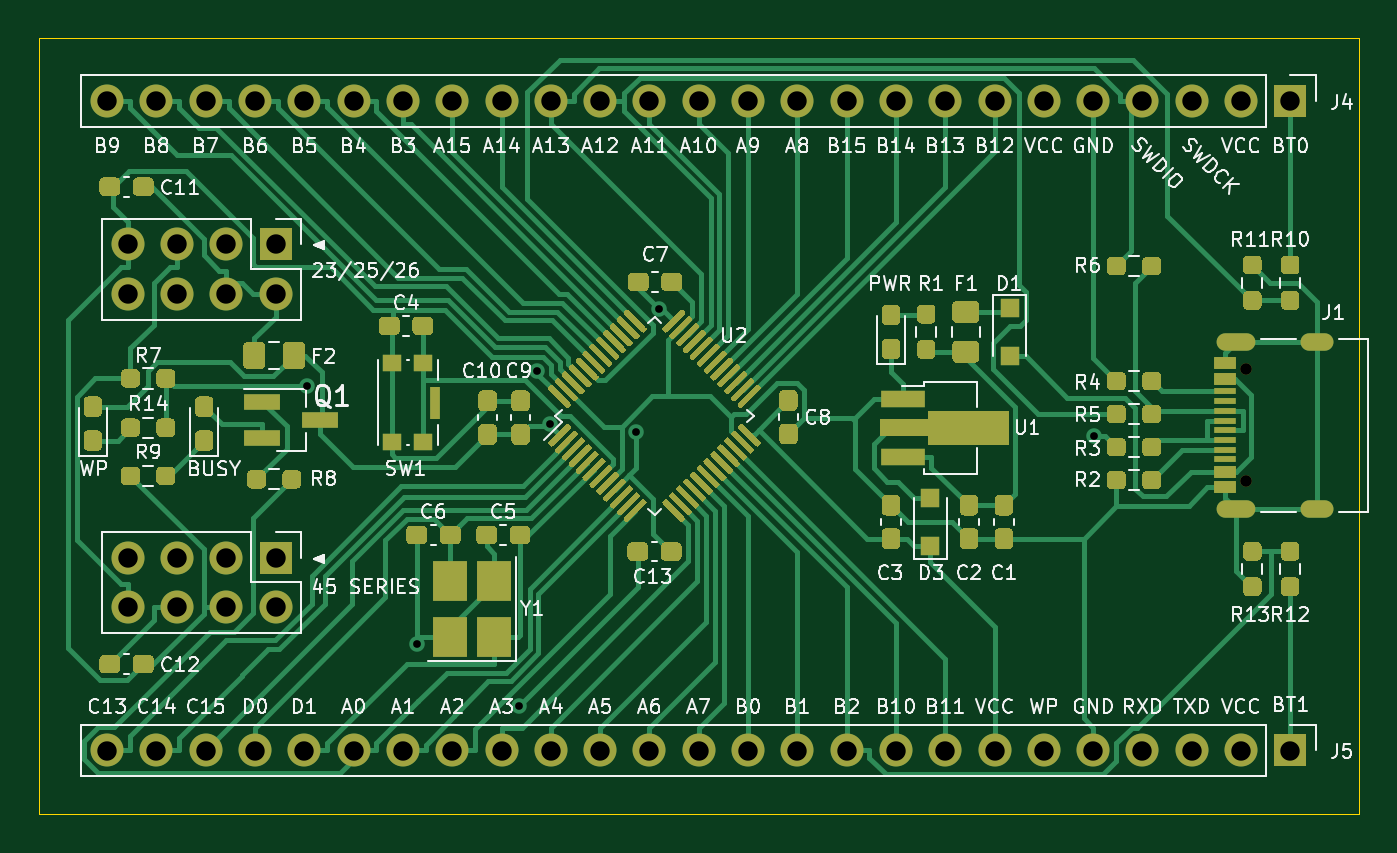
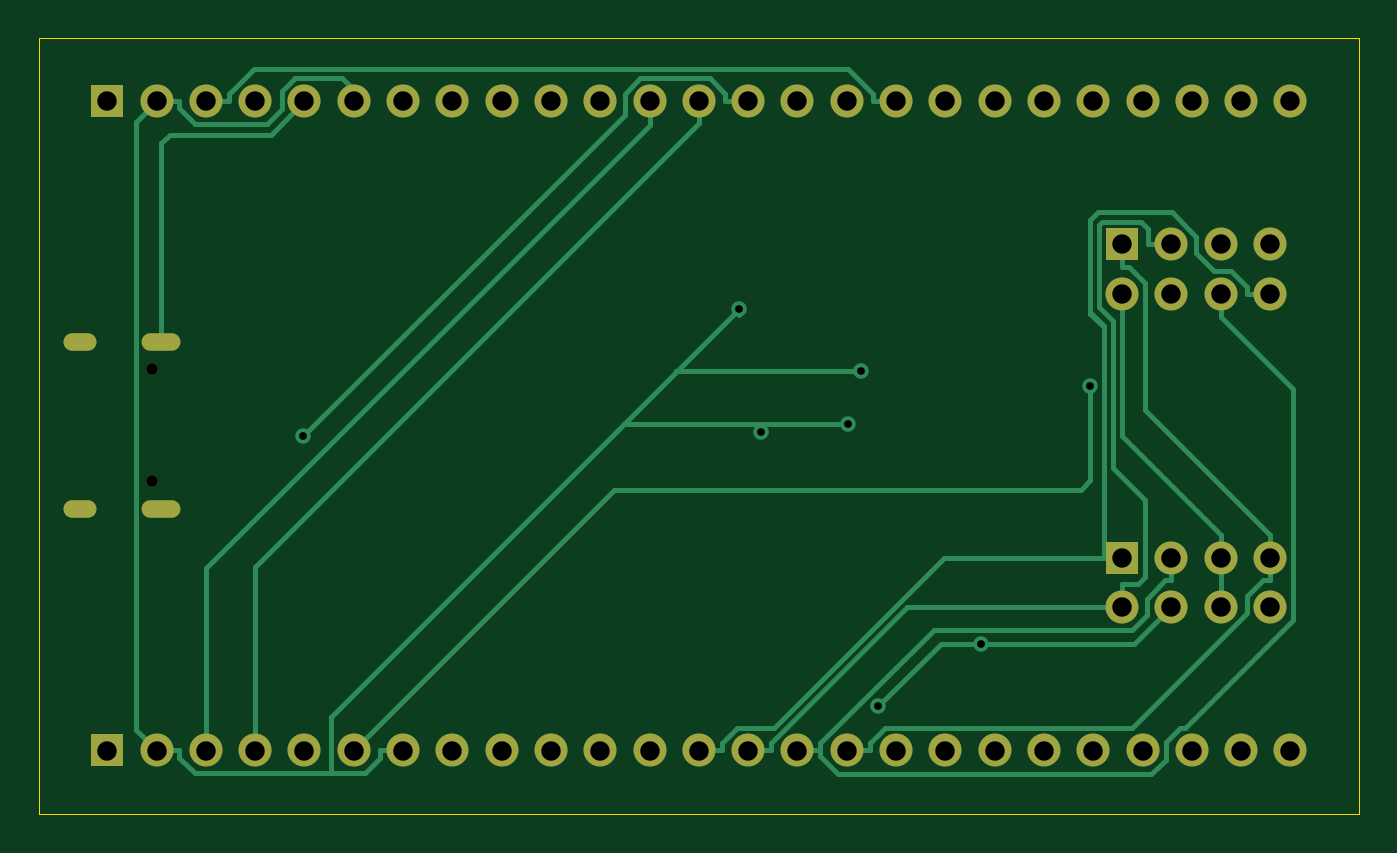
Circuit board: 9 layer files. Board 68.0 x 40.0 mm.
- bottom_copper: stm32-io-extend-B_Cu.gbl (12810 bytes)
- bottom_mask: stm32-io-extend-B_Mask.gbs (2485 bytes)
- outline: stm32-io-extend-Edge_Cuts.gm1 (700 bytes)
- top_copper: stm32-io-extend-F_Cu.gtl (82931 bytes)
- top_mask: stm32-io-extend-F_Mask.gts (41284 bytes)
- paste: stm32-io-extend-F_Paste.gtp (39364 bytes)
- top_silk: stm32-io-extend-F_SilkS.gto (74829 bytes)
- drill: stm32-io-extend-NPTH.drl (343 bytes)
- drill: stm32-io-extend-PTH.drl (1632 bytes)

=== bottom_copper: stm32-io-extend-B_Cu.gbl (12810 bytes, source omitted) ===
=== bottom_mask: stm32-io-extend-B_Mask.gbs ===
G04 #@! TF.GenerationSoftware,KiCad,Pcbnew,5.1.8+dfsg1-1~bpo10+1*
G04 #@! TF.CreationDate,2020-12-26T22:42:37+08:00*
G04 #@! TF.ProjectId,stm32-io-extend,73746d33-322d-4696-9f2d-657874656e64,rev?*
G04 #@! TF.SameCoordinates,PX4cf27c8PY5b7b308*
G04 #@! TF.FileFunction,Soldermask,Bot*
G04 #@! TF.FilePolarity,Negative*
%FSLAX46Y46*%
G04 Gerber Fmt 4.6, Leading zero omitted, Abs format (unit mm)*
G04 Created by KiCad (PCBNEW 5.1.8+dfsg1-1~bpo10+1) date 2020-12-26 22:42:37*
%MOMM*%
%LPD*%
G01*
G04 APERTURE LIST*
%ADD10O,1.700000X1.700000*%
%ADD11R,1.700000X1.700000*%
%ADD12C,0.600000*%
%ADD13O,1.700000X0.900000*%
%ADD14O,2.000000X0.900000*%
G04 APERTURE END LIST*
D10*
G04 #@! TO.C,J5*
X3515000Y3275000D03*
X6055000Y3275000D03*
X8595000Y3275000D03*
X11135000Y3275000D03*
X13675000Y3275000D03*
X16215000Y3275000D03*
X18755000Y3275000D03*
X21295000Y3275000D03*
X23835000Y3275000D03*
X26375000Y3275000D03*
X28915000Y3275000D03*
X31455000Y3275000D03*
X33995000Y3275000D03*
X36535000Y3275000D03*
X39075000Y3275000D03*
X41615000Y3275000D03*
X44155000Y3275000D03*
X46695000Y3275000D03*
X49235000Y3275000D03*
X51775000Y3275000D03*
X54315000Y3275000D03*
X56855000Y3275000D03*
X59395000Y3275000D03*
X61935000Y3275000D03*
D11*
X64475000Y3275000D03*
G04 #@! TD*
D10*
G04 #@! TO.C,J4*
X3515000Y36725000D03*
X6055000Y36725000D03*
X8595000Y36725000D03*
X11135000Y36725000D03*
X13675000Y36725000D03*
X16215000Y36725000D03*
X18755000Y36725000D03*
X21295000Y36725000D03*
X23835000Y36725000D03*
X26375000Y36725000D03*
X28915000Y36725000D03*
X31455000Y36725000D03*
X33995000Y36725000D03*
X36535000Y36725000D03*
X39075000Y36725000D03*
X41615000Y36725000D03*
X44155000Y36725000D03*
X46695000Y36725000D03*
X49235000Y36725000D03*
X51775000Y36725000D03*
X54315000Y36725000D03*
X56855000Y36725000D03*
X59395000Y36725000D03*
X61935000Y36725000D03*
D11*
X64475000Y36725000D03*
G04 #@! TD*
D10*
G04 #@! TO.C,J3*
X4575000Y10675000D03*
X4575000Y13215000D03*
X7115000Y10675000D03*
X7115000Y13215000D03*
X9655000Y10675000D03*
X9655000Y13215000D03*
X12195000Y10675000D03*
D11*
X12195000Y13215000D03*
G04 #@! TD*
D10*
G04 #@! TO.C,J2*
X4575000Y26805000D03*
X4575000Y29345000D03*
X7115000Y26805000D03*
X7115000Y29345000D03*
X9655000Y26805000D03*
X9655000Y29345000D03*
X12195000Y26805000D03*
D11*
X12195000Y29345000D03*
G04 #@! TD*
D12*
G04 #@! TO.C,J1*
X62165000Y17135000D03*
X62165000Y22915000D03*
D13*
X65855000Y24345000D03*
X65855000Y15705000D03*
D14*
X61685000Y24345000D03*
X61685000Y15705000D03*
G04 #@! TD*
M02*

=== outline: stm32-io-extend-Edge_Cuts.gm1 ===
G04 #@! TF.GenerationSoftware,KiCad,Pcbnew,5.1.8+dfsg1-1~bpo10+1*
G04 #@! TF.CreationDate,2020-12-26T22:42:37+08:00*
G04 #@! TF.ProjectId,stm32-io-extend,73746d33-322d-4696-9f2d-657874656e64,rev?*
G04 #@! TF.SameCoordinates,PX4cf27c8PY5b7b308*
G04 #@! TF.FileFunction,Profile,NP*
%FSLAX46Y46*%
G04 Gerber Fmt 4.6, Leading zero omitted, Abs format (unit mm)*
G04 Created by KiCad (PCBNEW 5.1.8+dfsg1-1~bpo10+1) date 2020-12-26 22:42:37*
%MOMM*%
%LPD*%
G01*
G04 APERTURE LIST*
G04 #@! TA.AperFunction,Profile*
%ADD10C,0.050000*%
G04 #@! TD*
G04 APERTURE END LIST*
D10*
X68000000Y40000000D02*
X68000000Y0D01*
X0Y40000000D02*
X0Y0D01*
X0Y0D02*
X68000000Y0D01*
X0Y40000000D02*
X68000000Y40000000D01*
M02*

=== top_copper: stm32-io-extend-F_Cu.gtl (82931 bytes, source omitted) ===
=== top_mask: stm32-io-extend-F_Mask.gts (41284 bytes, source omitted) ===
=== paste: stm32-io-extend-F_Paste.gtp (39364 bytes, source omitted) ===
=== top_silk: stm32-io-extend-F_SilkS.gto (74829 bytes, source omitted) ===
=== drill: stm32-io-extend-NPTH.drl ===
M48
; DRILL file {KiCad 5.1.8+dfsg1-1~bpo10+1} date Sat Dec 26 22:42:39 2020
; FORMAT={-:-/ absolute / inch / decimal}
; #@! TF.CreationDate,2020-12-26T22:42:39+08:00
; #@! TF.GenerationSoftware,Kicad,Pcbnew,5.1.8+dfsg1-1~bpo10+1
; #@! TF.FileFunction,NonPlated,1,2,NPTH
FMAT,2
INCH
T1C0.0236
%
G90
G05
T1
X2.4474Y0.9022
X2.4474Y0.6746
T0
M30

=== drill: stm32-io-extend-PTH.drl ===
M48
; DRILL file {KiCad 5.1.8+dfsg1-1~bpo10+1} date Sat Dec 26 22:42:39 2020
; FORMAT={-:-/ absolute / inch / decimal}
; #@! TF.CreationDate,2020-12-26T22:42:39+08:00
; #@! TF.GenerationSoftware,Kicad,Pcbnew,5.1.8+dfsg1-1~bpo10+1
; #@! TF.FileFunction,Plated,1,2,PTH
FMAT,2
INCH
T1C0.0157
T2C0.0236
T3C0.0394
%
G90
G05
T1
X0.5446Y0.8676
X0.7662Y0.3442
X0.9741Y0.2196
X1.01Y0.8981
X1.0359Y0.7913
X1.2117Y0.7742
X1.257Y1.0249
X2.1408Y0.7665
T3
X0.1384Y1.4459
X0.2384Y1.4459
X0.3384Y1.4459
X0.4384Y1.4459
X0.5384Y1.4459
X0.6384Y1.4459
X0.7384Y1.4459
X0.8384Y1.4459
X0.9384Y1.4459
X1.0384Y1.4459
X1.1384Y1.4459
X1.2384Y1.4459
X1.3384Y1.4459
X1.4384Y1.4459
X1.5384Y1.4459
X1.6384Y1.4459
X1.7384Y1.4459
X1.8384Y1.4459
X1.9384Y1.4459
X2.0384Y1.4459
X2.1384Y1.4459
X2.2384Y1.4459
X2.3384Y1.4459
X2.4384Y1.4459
X2.5384Y1.4459
X0.1801Y1.1553
X0.1801Y1.0553
X0.2801Y1.1553
X0.2801Y1.0553
X0.3801Y1.1553
X0.3801Y1.0553
X0.4801Y1.1553
X0.4801Y1.0553
X0.1384Y0.1289
X0.2384Y0.1289
X0.3384Y0.1289
X0.4384Y0.1289
X0.5384Y0.1289
X0.6384Y0.1289
X0.7384Y0.1289
X0.8384Y0.1289
X0.9384Y0.1289
X1.0384Y0.1289
X1.1384Y0.1289
X1.2384Y0.1289
X1.3384Y0.1289
X1.4384Y0.1289
X1.5384Y0.1289
X1.6384Y0.1289
X1.7384Y0.1289
X1.8384Y0.1289
X1.9384Y0.1289
X2.0384Y0.1289
X2.1384Y0.1289
X2.2384Y0.1289
X2.3384Y0.1289
X2.4384Y0.1289
X2.5384Y0.1289
X0.1801Y0.5203
X0.1801Y0.4203
X0.2801Y0.5203
X0.2801Y0.4203
X0.3801Y0.5203
X0.3801Y0.4203
X0.4801Y0.5203
X0.4801Y0.4203
T2
G00X2.4502Y0.9585
M15
G01X2.4069Y0.9585
M16
G05
G00X2.4502Y0.6183
M15
G01X2.4069Y0.6183
M16
G05
G00X2.6085Y0.9585
M15
G01X2.577Y0.9585
M16
G05
G00X2.6085Y0.6183
M15
G01X2.577Y0.6183
M16
G05
T0
M30

